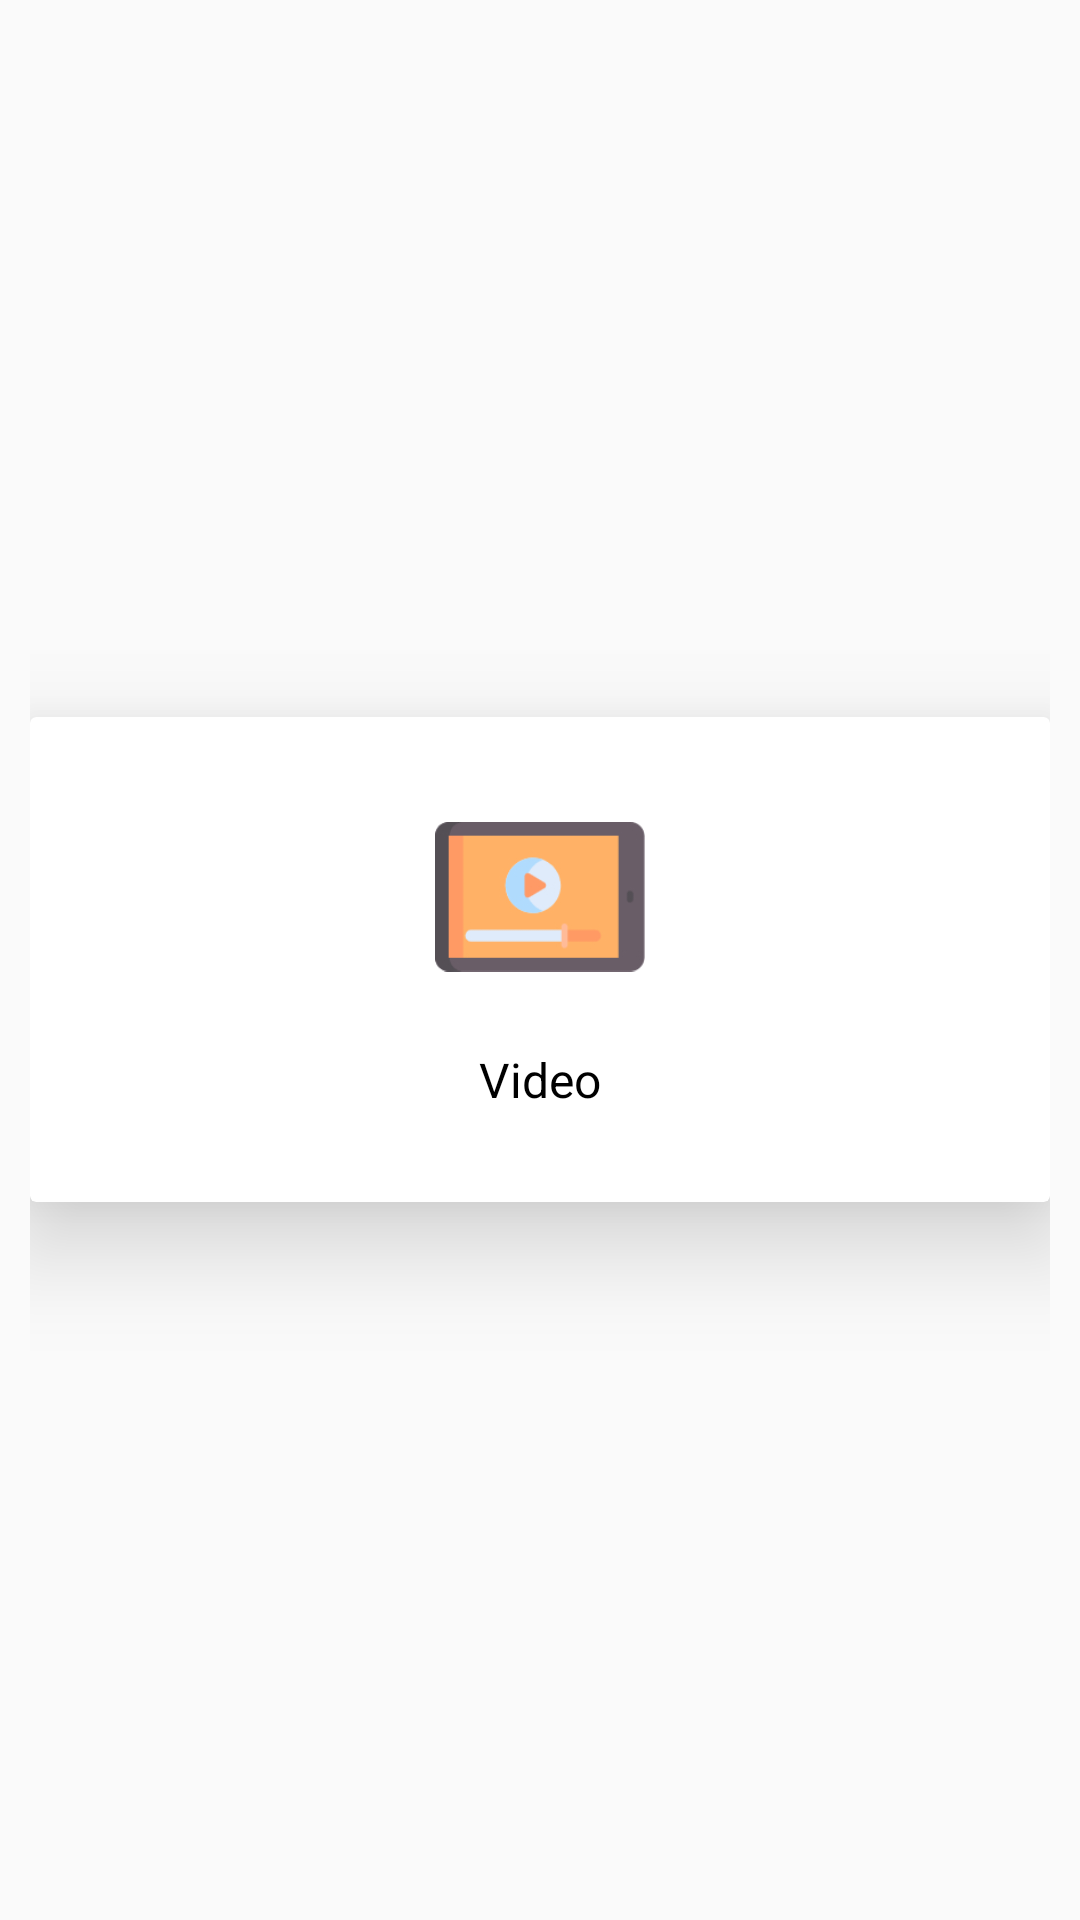

Write the Android layout XML for this screen, with the resource values it uses.
<!-- AndroidManifest.xml: application theme AppTheme -->
<!-- res/layout/custom_layout.xml -->
<?xml version="1.0" encoding="utf-8"?>
<RelativeLayout xmlns:android="http://schemas.android.com/apk/res/android"
    android:layout_width="match_parent"
    android:layout_height="wrap_content"
    android:id="@+id/main_Relative"
    xmlns:app="http://schemas.android.com/apk/res-auto"
    android:padding="10dp">

    <androidx.cardview.widget.CardView
        android:layout_width="match_parent"
        android:layout_height="wrap_content"
        app:cardElevation="20dp"
        app:contentPadding="10dp"
        android:layout_centerHorizontal="true"
        android:layout_centerVertical="true">

        <LinearLayout
            android:layout_width="match_parent"
            android:layout_height="wrap_content"
            android:orientation="vertical">

            <ImageView
                android:id="@+id/myImg"
                android:layout_width="100dp"
                android:layout_height="100dp"
                android:scaleType="centerInside"
                android:layout_gravity="center_horizontal"
                android:src="@drawable/video"
                android:padding="15dp"/>
            <TextView
                android:id="@+id/myText"
                android:layout_width="wrap_content"
                android:layout_height="wrap_content"
                android:scaleType="centerInside"
                android:layout_gravity="center_horizontal"
                android:text="Video"
                android:textSize="16dp"
                android:textColor="#000000"
                android:paddingBottom="20dp"/>

        </LinearLayout>
    </androidx.cardview.widget.CardView>
</RelativeLayout>
<!-- resources referenced by this layout -->
<resources>
  <!-- drawable video: jpg bitmap (drawable, 11915 bytes) -->
  <style name="AppTheme" parent="Theme.AppCompat.Light.NoActionBar">
          
          <item name="colorPrimary">@color/colorPrimary</item>
          <item name="colorPrimaryDark">@color/colorPrimaryDark</item>
          <item name="colorAccent">@color/colorAccent</item>
      </style>
  <color name="colorPrimary">#F0F0F0</color>
  <color name="colorPrimaryDark">#4B4B4B29</color>
  <color name="colorAccent">#D77651</color>
</resources>
